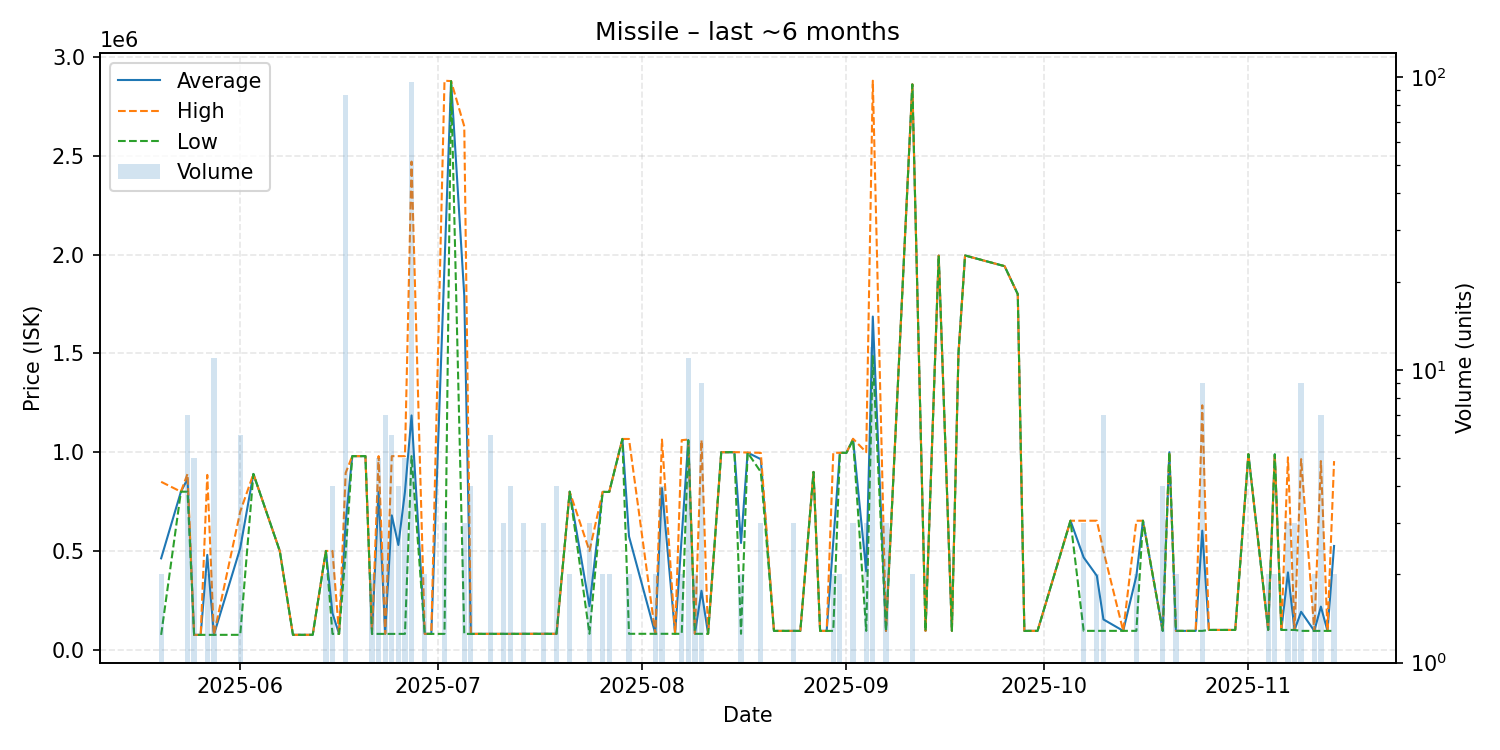

The table this chart was drawn from, first rows:
date, average, highest, lowest, order_count, volume
2025-05-20, 462500, 850000, 75000, 2, 2
2025-05-23, 800000, 800000, 800000, 1, 1
2025-05-24, 864143, 890000, 800000, 4, 7
2025-05-25, 75000, 75000, 75000, 3, 5
2025-05-26, 75000, 75000, 75000, 1, 1
2025-05-27, 480050, 885000, 75100, 2, 2
2025-05-28, 75100, 75100, 75100, 2, 11
2025-06-01, 513900, 699000, 75200, 4, 6
2025-06-03, 890000, 890000, 890000, 1, 1
2025-06-07, 500000, 500000, 500000, 1, 1
2025-06-09, 75220, 75220, 75220, 1, 1
2025-06-12, 75250, 75250, 75250, 1, 1
2025-06-14, 500000, 500000, 500000, 2, 2
2025-06-15, 184975, 499900, 80000, 2, 4
2025-06-16, 80000, 80000, 80000, 1, 1
2025-06-17, 645870, 895000, 490000, 9, 87
2025-06-18, 980000, 980000, 980000, 1, 1
2025-06-19, 980000, 980000, 980000, 1, 1
2025-06-20, 980000, 980000, 980000, 1, 1
2025-06-21, 80010, 80010, 80010, 2, 2
2025-06-22, 800000, 980000, 80000, 2, 5
2025-06-23, 80000, 80000, 80000, 1, 7
2025-06-24, 680000, 980000, 80000, 2, 6
2025-06-25, 530000, 980000, 80000, 4, 4
2025-06-26, 800002, 980000, 80010, 2, 5
2025-06-27, 1186156, 2471500, 980000, 8, 96
2025-06-29, 80010, 80010, 80010, 2, 2
2025-06-30, 80010, 80010, 80010, 1, 1
2025-07-02, 1947347, 2881000, 80040, 3, 3
2025-07-03, 2879000, 2879000, 2879000, 1, 1
2025-07-05, 1793347, 2650000, 80040, 3, 3
2025-07-06, 80060, 80060, 80060, 2, 4
2025-07-09, 80090, 80100, 80070, 2, 6
2025-07-11, 80110, 80110, 80110, 1, 3
2025-07-12, 80100, 80100, 80100, 2, 4
2025-07-14, 80300, 80300, 80300, 2, 3
2025-07-17, 80400, 80400, 80400, 2, 3
2025-07-18, 80400, 80400, 80400, 1, 1
2025-07-19, 80400, 80400, 80400, 4, 4
2025-07-21, 800000, 800000, 800000, 2, 2
2025-07-24, 220273, 500000, 80410, 3, 3
2025-07-26, 798900, 798900, 798900, 2, 2
2025-07-27, 798750, 798800, 798700, 2, 2
2025-07-29, 1067000, 1067000, 1067000, 1, 1
2025-07-30, 573705, 1067000, 80410, 2, 2
2025-08-03, 80410, 80410, 80410, 2, 2
2025-08-04, 818102, 1064000, 80410, 2, 4
2025-08-06, 80440, 80440, 80440, 1, 1
2025-08-07, 570705, 1061000, 80410, 2, 2
2025-08-08, 1061545, 1064000, 1060000, 4, 11
2025-08-09, 80410, 80410, 80410, 1, 2
2025-08-10, 298319, 1061000, 80410, 6, 9
2025-08-11, 80410, 80410, 80410, 1, 1
2025-08-13, 999900, 999900, 999900, 1, 1
2025-08-15, 999900, 999900, 999900, 1, 1
2025-08-16, 540155, 999900, 80410, 2, 2
2025-08-17, 997900, 997900, 997900, 1, 1
2025-08-19, 964667, 997000, 900000, 2, 3
2025-08-21, 95200, 95200, 95200, 1, 1
2025-08-24, 95207, 95210, 95200, 3, 3
... 46 more rows
